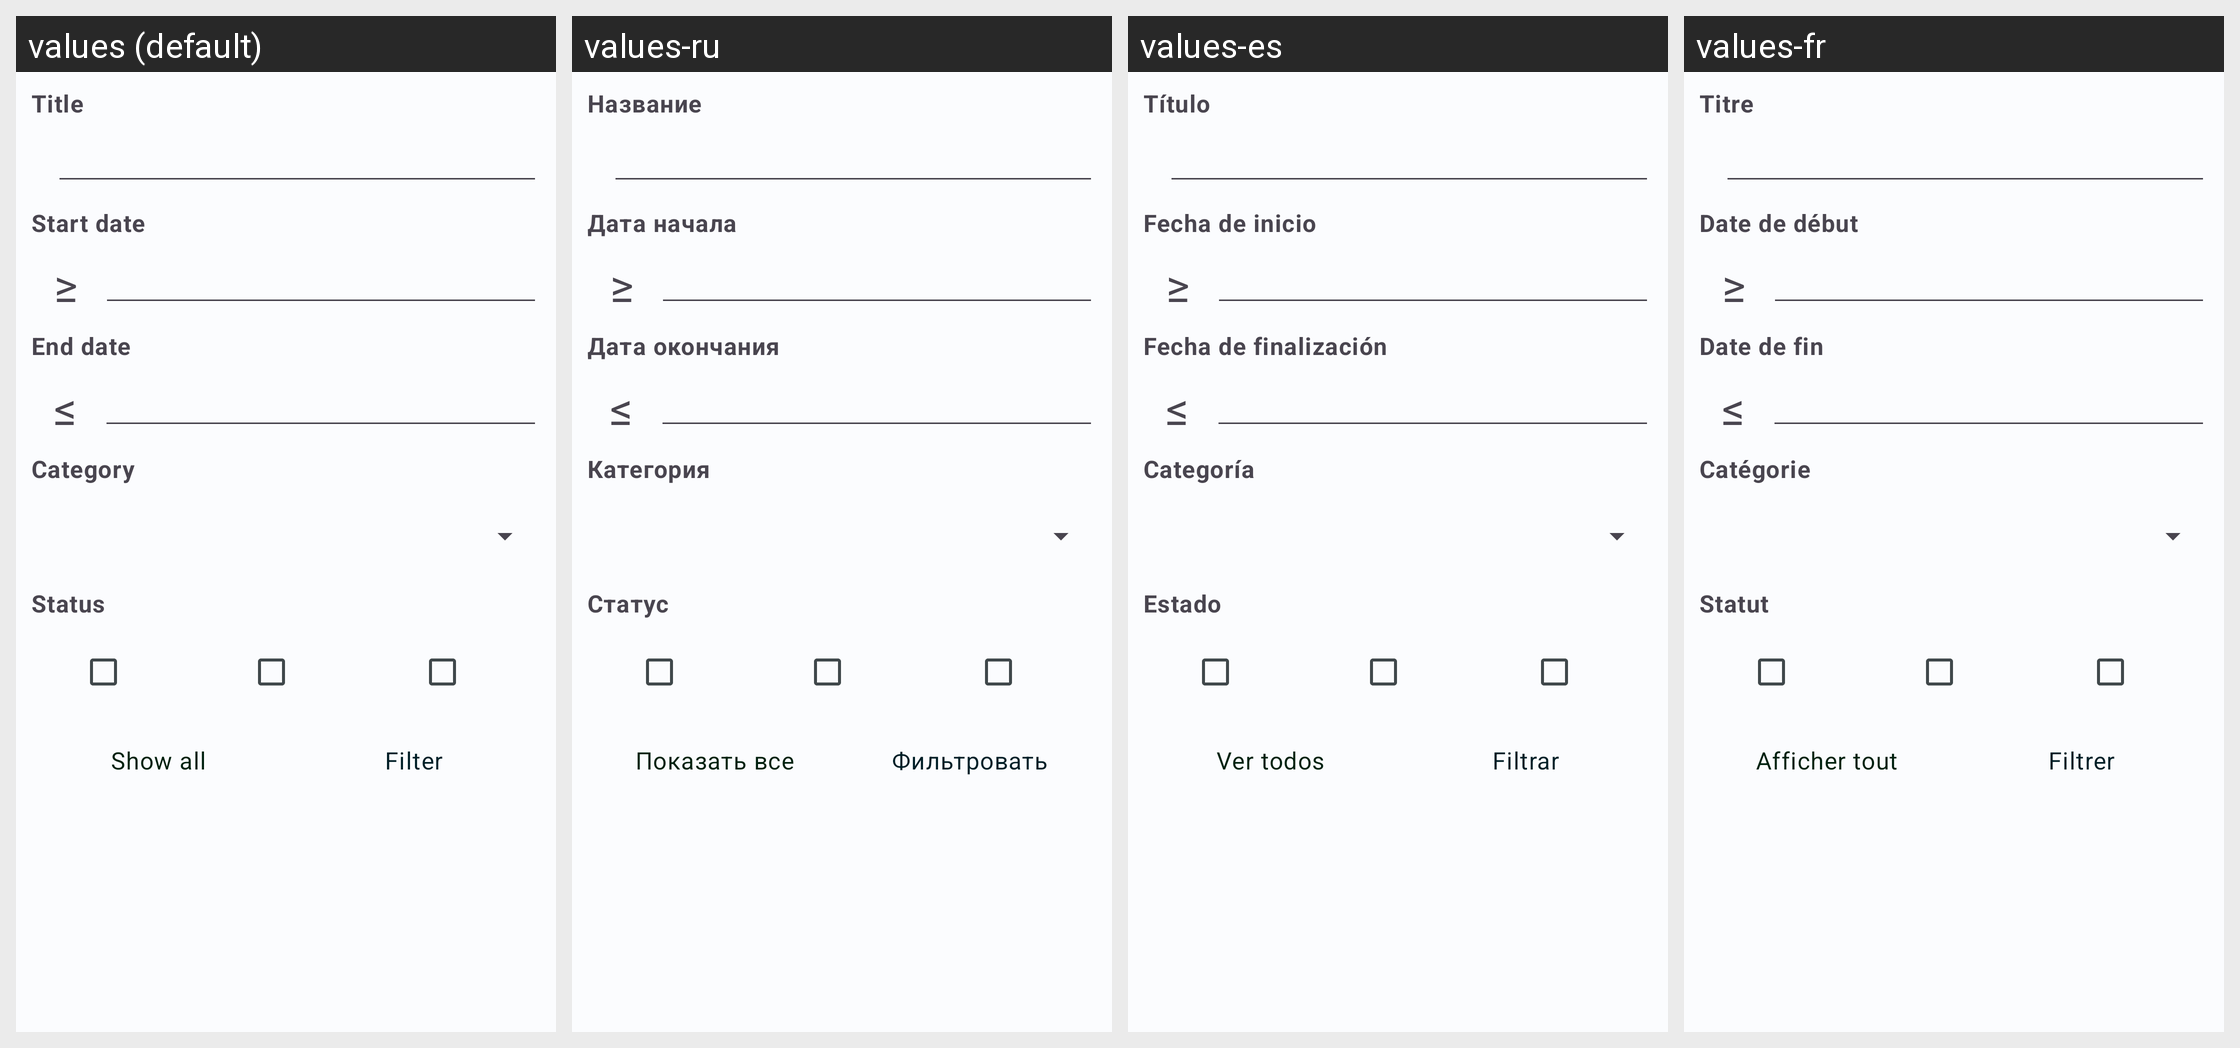

The same Android screen rendered under several of its app's locales, left to right. List the strings drawn on it with the default value and each locale's translation.
Android screen res/layout/filter_treatments.xml rendered under 4 locales, left to right: values (default), values-ru, values-es, values-fr. Device: Nexus 5 (rendered at 1080×1920; each locale shown at half size, 540×960, under a caption strip naming it); theme Theme.HealthTrackR.
Other locales in the repository, not shown: values-da, values-de, values-it, values-pt, values-sv.
Strings drawn on this screen, with the default value and each locale's value (text and hints the layout hard-codes, and strings that could not be matched under every locale, appear in the picture but are not listed):

treatments_title
  values: Title
  values-ru: Название
  values-es: Título
  values-fr: Titre

treatments_start_date
  values: Start date
  values-ru: Дата начала
  values-es: Fecha de inicio
  values-fr: Date de début

filter_greater_or_equal
  values: ≥
  values-ru: ≥  [not translated; the default value is used]
  values-es: ≥  [not translated; the default value is used]
  values-fr: ≥  [not translated; the default value is used]

treatments_end_date
  values: End date
  values-ru: Дата окончания
  values-es: Fecha de finalización
  values-fr: Date de fin

filter_less_or_equal
  values: ≤
  values-ru: ≤  [not translated; the default value is used]
  values-es: ≤  [not translated; the default value is used]
  values-fr: ≤  [not translated; the default value is used]

treatments_category
  values: Category
  values-ru: Категория
  values-es: Categoría
  values-fr: Catégorie

treatments_status
  values: Status
  values-ru: Статус
  values-es: Estado
  values-fr: Statut

filter_show_all
  values: Show all
  values-ru: Показать все
  values-es: Ver todos
  values-fr: Afficher tout

filter_filter
  values: Filter
  values-ru: Фильтровать
  values-es: Filtrar
  values-fr: Filtrer
